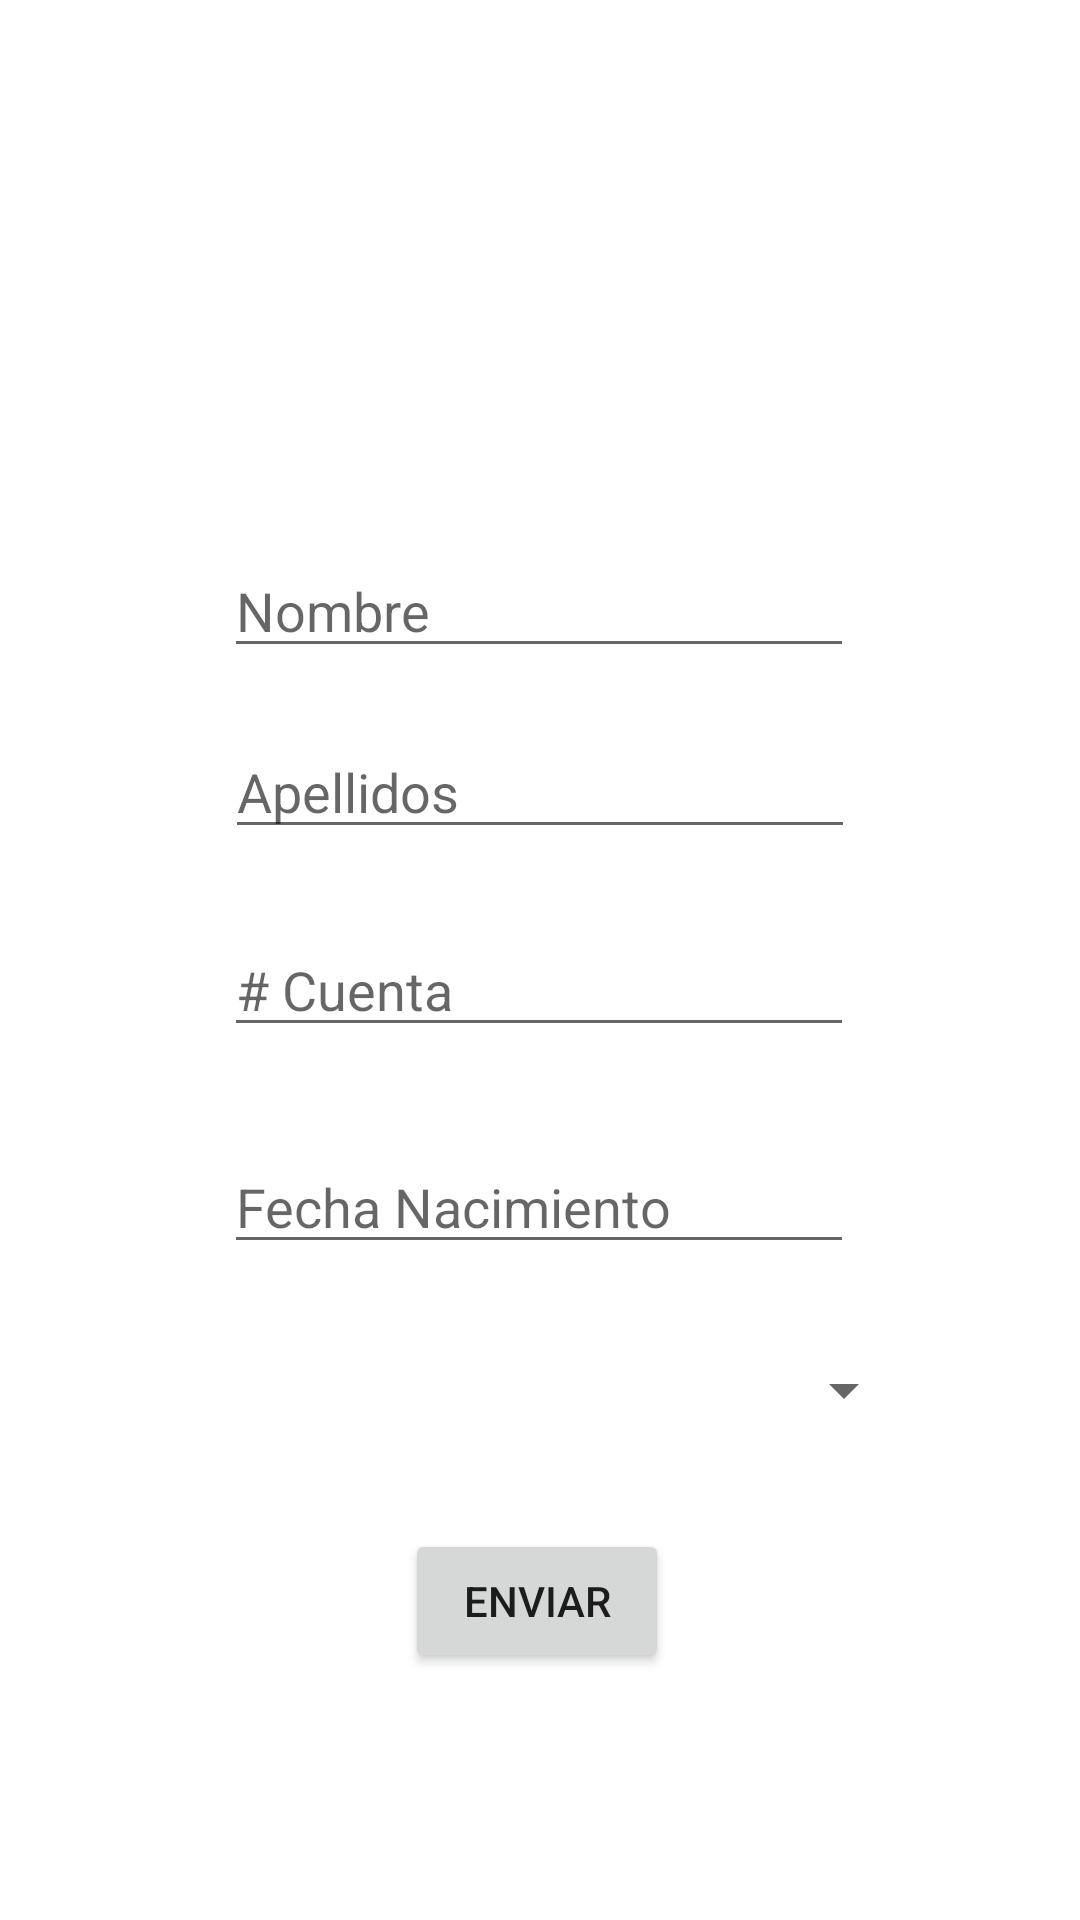

Android layout source for this screen:
<!-- AndroidManifest.xml: application theme Theme.Ejercicio -->
<!-- res/layout/activity_main.xml -->
<?xml version="1.0" encoding="utf-8"?>
<androidx.constraintlayout.widget.ConstraintLayout xmlns:android="http://schemas.android.com/apk/res/android"
    xmlns:app="http://schemas.android.com/apk/res-auto"
    xmlns:tools="http://schemas.android.com/tools"
    android:layout_width="match_parent"
    android:layout_height="match_parent"
    android:background="@drawable/logo"
    tools:context=".MainActivity">

    <Button
        android:id="@+id/btVerificar"
        android:layout_width="wrap_content"
        android:layout_height="wrap_content"
        android:onClick="clic"
        android:text="Enviar"
        app:layout_constraintBottom_toTopOf="@+id/guideline4"
        app:layout_constraintEnd_toStartOf="@+id/guideline2"
        app:layout_constraintHorizontal_bias="0.495"
        app:layout_constraintStart_toStartOf="@+id/guideline"
        app:layout_constraintTop_toTopOf="@+id/guideline3"
        app:layout_constraintVertical_bias="0.915" />

    <androidx.constraintlayout.widget.Guideline
        android:id="@+id/guideline"
        android:layout_width="wrap_content"
        android:layout_height="wrap_content"
        android:orientation="vertical"
        app:layout_constraintGuide_begin="50dp" />

    <androidx.constraintlayout.widget.Guideline
        android:id="@+id/guideline2"
        android:layout_width="wrap_content"
        android:layout_height="wrap_content"
        android:orientation="vertical"
        app:layout_constraintGuide_end="50dp" />

    <androidx.constraintlayout.widget.Guideline
        android:id="@+id/guideline3"
        android:layout_width="wrap_content"
        android:layout_height="wrap_content"
        android:orientation="horizontal"
        app:layout_constraintGuide_begin="160dp" />

    <androidx.constraintlayout.widget.Guideline
        android:id="@+id/guideline4"
        android:layout_width="wrap_content"
        android:layout_height="wrap_content"
        android:orientation="horizontal"
        app:layout_constraintGuide_end="50dp" />

    <EditText
        android:id="@+id/etNombre"
        android:layout_width="wrap_content"
        android:layout_height="wrap_content"
        android:ems="10"
        android:hint="@string/nombre"
        android:inputType="textPersonName"
        app:layout_constraintBottom_toTopOf="@+id/guideline4"
        app:layout_constraintEnd_toStartOf="@+id/guideline2"
        app:layout_constraintHorizontal_bias="0.49"
        app:layout_constraintStart_toStartOf="@+id/guideline"
        app:layout_constraintTop_toTopOf="@+id/guideline3"
        app:layout_constraintVertical_bias="0.055"
        android:autofillHints="" />

    <EditText
        android:id="@+id/etApellidos"
        android:layout_width="wrap_content"
        android:layout_height="wrap_content"
        android:ems="10"
        android:hint="@string/apellidos"
        android:inputType="textPersonName"
        app:layout_constraintBottom_toTopOf="@+id/guideline4"
        app:layout_constraintEnd_toStartOf="@+id/guideline2"
        app:layout_constraintStart_toStartOf="@+id/guideline"
        app:layout_constraintTop_toTopOf="@+id/guideline3"
        app:layout_constraintVertical_bias="0.21"
        android:autofillHints="" />

    <EditText
        android:id="@+id/etCuenta"
        android:layout_width="wrap_content"
        android:layout_height="wrap_content"
        android:autofillHints=""
        android:ems="10"
        android:hint="@string/cuenta"
        android:inputType="number"
        android:maxLength="9"
        app:layout_constraintBottom_toTopOf="@+id/guideline4"
        app:layout_constraintEnd_toStartOf="@+id/guideline2"
        app:layout_constraintHorizontal_bias="0.49"
        app:layout_constraintStart_toStartOf="@+id/guideline"
        app:layout_constraintTop_toTopOf="@+id/guideline3"
        app:layout_constraintVertical_bias="0.38" />

    <EditText
        android:id="@+id/etFecha"
        android:layout_width="wrap_content"
        android:layout_height="wrap_content"
        android:ems="10"
        android:hint="@string/fechaN"
        android:inputType="date"
        app:layout_constraintBottom_toTopOf="@+id/guideline4"
        app:layout_constraintEnd_toStartOf="@+id/guideline2"
        app:layout_constraintHorizontal_bias="0.49"
        app:layout_constraintStart_toStartOf="@+id/guideline"
        app:layout_constraintTop_toTopOf="@+id/guideline3"
        app:layout_constraintVertical_bias="0.566"
        android:autofillHints="" />

    <Spinner
        android:id="@+id/sPCarrera"
        android:layout_width="243dp"
        android:layout_height="66dp"
        app:layout_constraintBottom_toTopOf="@+id/guideline4"
        app:layout_constraintEnd_toStartOf="@+id/guideline2"
        app:layout_constraintHorizontal_bias="0.724"
        app:layout_constraintStart_toStartOf="@+id/guideline"
        app:layout_constraintTop_toTopOf="@+id/guideline3"
        app:layout_constraintVertical_bias="0.743" />
</androidx.constraintlayout.widget.ConstraintLayout>
<!-- resources referenced by this layout -->
<resources>
  <string name="apellidos">Apellidos</string>
  <string name="cuenta"># Cuenta</string>
  <string name="fechaN">Fecha Nacimiento</string>
  <string name="nombre">Nombre</string>
  <style name="Theme.Ejercicio" parent="Theme.MaterialComponents.DayNight.DarkActionBar">
          
          <item name="colorPrimary">@color/RojoFI</item>
          <item name="colorPrimaryVariant">@color/RojoFI</item>
          <item name="colorOnPrimary">@color/white</item>
          
          <item name="colorSecondary">@color/teal_200</item>
          <item name="colorSecondaryVariant">@color/teal_700</item>
          <item name="colorOnSecondary">@color/black</item>
          
          <item name="android:statusBarColor" tools:targetApi="l">?attr/colorPrimaryVariant</item>
          
      </style>
  <!-- not gathered from this repository: default colours our renderer supplied (Android Studio template values) -->
  <color name="teal_200">#FF03DAC5</color>
  <color name="teal_700">#FF018786</color>
  <color name="black">#FF000000</color>
  <color name="white">#FFFFFFFF</color>
</resources>
